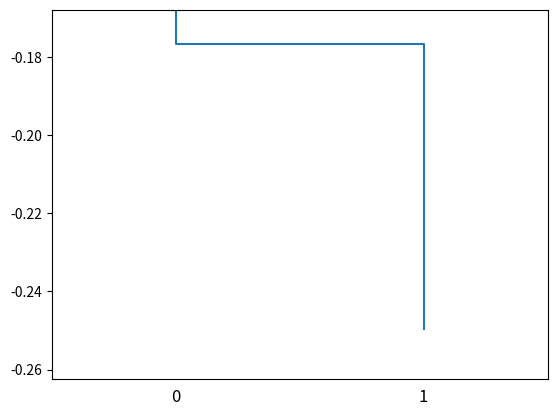

This chart was generated by the following Python code:
import scipy.cluster.hierarchy
import numpy as np
# modified by introducing data(energy) into the function, Kaiyang
def dendrogram2(Z,data, p=30, truncate_mode=None, color_threshold=None,
               get_leaves=True, orientation='top', labels=None,
               count_sort=False, distance_sort=False, show_leaf_counts=True,
               no_plot=False, no_labels=False, leaf_font_size=None,
               leaf_rotation=None, leaf_label_func=None,
               show_contracted=False, link_color_func=None, ax=None,
               above_threshold_color='C0'):
    """
    Plot the hierarchical clustering as a dendrogram.

    The dendrogram illustrates how each cluster is
    composed by drawing a U-shaped link between a non-singleton
    cluster and its children. The top of the U-link indicates a
    cluster merge. The two legs of the U-link indicate which clusters
    were merged. The length of the two legs of the U-link represents
    the distance between the child clusters. It is also the
    cophenetic distance between original observations in the two
    children clusters.

    Parameters
    ----------
    Z : ndarray
        The linkage matrix encoding the hierarchical clustering to
        render as a dendrogram. See the ``linkage`` function for more
        information on the format of ``Z``.
    p : int, optional
        The ``p`` parameter for ``truncate_mode``.
    truncate_mode : str, optional
        The dendrogram can be hard to read when the original
        observation matrix from which the linkage is derived is
        large. Truncation is used to condense the dendrogram. There
        are several modes:

        ``None``
          No truncation is performed (default).
          Note: ``'none'`` is an alias for ``None`` that's kept for
          backward compatibility.

        ``'lastp'``
          The last ``p`` non-singleton clusters formed in the linkage are the
          only non-leaf nodes in the linkage; they correspond to rows
          ``Z[n-p-2:end]`` in ``Z``. All other non-singleton clusters are
          contracted into leaf nodes.

        ``'level'``
          No more than ``p`` levels of the dendrogram tree are displayed.
          A "level" includes all nodes with ``p`` merges from the final merge.

          Note: ``'mtica'`` is an alias for ``'level'`` that's kept for
          backward compatibility.

    color_threshold : double, optional
        For brevity, let :math:`t` be the ``color_threshold``.
        Colors all the descendent links below a cluster node
        :math:`k` the same color if :math:`k` is the first node below
        the cut threshold :math:`t`. All links connecting nodes with
        distances greater than or equal to the threshold are colored
        with de default matplotlib color ``'C0'``. If :math:`t` is less
        than or equal to zero, all nodes are colored ``'C0'``.
        If ``color_threshold`` is None or 'default',
        corresponding with MATLAB(TM) behavior, the threshold is set to
        ``0.7*max(Z[:,2])``.

    get_leaves : bool, optional
        Includes a list ``R['leaves']=H`` in the result
        dictionary. For each :math:`i`, ``H[i] == j``, cluster node
        ``j`` appears in position ``i`` in the left-to-right traversal
        of the leaves, where :math:`j < 2n-1` and :math:`i < n`.
    orientation : str, optional
        The direction to plot the dendrogram, which can be any
        of the following strings:

        ``'top'``
          Plots the root at the top, and plot descendent links going downwards.
          (default).

        ``'bottom'``
          Plots the root at the bottom, and plot descendent links going
          upwards.

        ``'left'``
          Plots the root at the left, and plot descendent links going right.

        ``'right'``
          Plots the root at the right, and plot descendent links going left.

    labels : ndarray, optional
        By default, ``labels`` is None so the index of the original observation
        is used to label the leaf nodes.  Otherwise, this is an :math:`n`-sized
        sequence, with ``n == Z.shape[0] + 1``. The ``labels[i]`` value is the
        text to put under the :math:`i` th leaf node only if it corresponds to
        an original observation and not a non-singleton cluster.
    count_sort : str or bool, optional
        For each node n, the order (visually, from left-to-right) n's
        two descendent links are plotted is determined by this
        parameter, which can be any of the following values:

        ``False``
          Nothing is done.

        ``'ascending'`` or ``True``
          The child with the minimum number of original objects in its cluster
          is plotted first.

        ``'descending'``
          The child with the maximum number of original objects in its cluster
          is plotted first.

        Note, ``distance_sort`` and ``count_sort`` cannot both be True.
    distance_sort : str or bool, optional
        For each node n, the order (visually, from left-to-right) n's
        two descendent links are plotted is determined by this
        parameter, which can be any of the following values:

        ``False``
          Nothing is done.

        ``'ascending'`` or ``True``
          The child with the minimum distance between its direct descendents is
          plotted first.

        ``'descending'``
          The child with the maximum distance between its direct descendents is
          plotted first.

        Note ``distance_sort`` and ``count_sort`` cannot both be True.
    show_leaf_counts : bool, optional
         When True, leaf nodes representing :math:`k>1` original
         observation are labeled with the number of observations they
         contain in parentheses.
    no_plot : bool, optional
        When True, the final rendering is not performed. This is
        useful if only the data structures computed for the rendering
        are needed or if matplotlib is not available.
    no_labels : bool, optional
        When True, no labels appear next to the leaf nodes in the
        rendering of the dendrogram.
    leaf_rotation : double, optional
        Specifies the angle (in degrees) to rotate the leaf
        labels. When unspecified, the rotation is based on the number of
        nodes in the dendrogram (default is 0).
    leaf_font_size : int, optional
        Specifies the font size (in points) of the leaf labels. When
        unspecified, the size based on the number of nodes in the
        dendrogram.
    leaf_label_func : lambda or function, optional
        When ``leaf_label_func`` is a callable function, for each
        leaf with cluster index :math:`k < 2n-1`. The function
        is expected to return a string with the label for the
        leaf.

        Indices :math:`k < n` correspond to original observations
        while indices :math:`k \\geq n` correspond to non-singleton
        clusters.

        For example, to label singletons with their node id and
        non-singletons with their id, count, and inconsistency
        coefficient, simply do::

            # First define the leaf label function.
            def llf(id):
                if id < n:
                    return str(id)
                else:
                    return '[%d %d %1.2f]' % (id, count, R[n-id,3])

            # The text for the leaf nodes is going to be big so force
            # a rotation of 90 degrees.
            dendrogram(Z, leaf_label_func=llf, leaf_rotation=90)

            # leaf_label_func can also be used together with ``truncate_mode`` parameter,
            # in which case you will get your leaves labeled after truncation:
            dendrogram(Z, leaf_label_func=llf, leaf_rotation=90,
                       truncate_mode='level', p=2)

    show_contracted : bool, optional
        When True the heights of non-singleton nodes contracted
        into a leaf node are plotted as crosses along the link
        connecting that leaf node.  This really is only useful when
        truncation is used (see ``truncate_mode`` parameter).
    link_color_func : callable, optional
        If given, `link_color_function` is called with each non-singleton id
        corresponding to each U-shaped link it will paint. The function is
        expected to return the color to paint the link, encoded as a matplotlib
        color string code. For example::

            dendrogram(Z, link_color_func=lambda k: colors[k])

        colors the direct links below each untruncated non-singleton node
        ``k`` using ``colors[k]``.
    ax : matplotlib Axes instance, optional
        If None and `no_plot` is not True, the dendrogram will be plotted
        on the current axes.  Otherwise if `no_plot` is not True the
        dendrogram will be plotted on the given ``Axes`` instance. This can be
        useful if the dendrogram is part of a more complex figure.
    above_threshold_color : str, optional
        This matplotlib color string sets the color of the links above the
        color_threshold. The default is ``'C0'``.

    Returns
    -------
    R : dict
        A dictionary of data structures computed to render the
        dendrogram. Its has the following keys:

        ``'color_list'``
          A list of color names. The k'th element represents the color of the
          k'th link.

        ``'icoord'`` and ``'dcoord'``
          Each of them is a list of lists. Let ``icoord = [I1, I2, ..., Ip]``
          where ``Ik = [xk1, xk2, xk3, xk4]`` and ``dcoord = [D1, D2, ..., Dp]``
          where ``Dk = [yk1, yk2, yk3, yk4]``, then the k'th link painted is
          ``(xk1, yk1)`` - ``(xk2, yk2)`` - ``(xk3, yk3)`` - ``(xk4, yk4)``.

        ``'ivl'``
          A list of labels corresponding to the leaf nodes.

        ``'leaves'``
          For each i, ``H[i] == j``, cluster node ``j`` appears in position
          ``i`` in the left-to-right traversal of the leaves, where
          :math:`j < 2n-1` and :math:`i < n`. If ``j`` is less than ``n``, the
          ``i``-th leaf node corresponds to an original observation.
          Otherwise, it corresponds to a non-singleton cluster.

        ``'leaves_color_list'``
          A list of color names. The k'th element represents the color of the
          k'th leaf.

    See Also
    --------
    linkage, set_link_color_palette

    Notes
    -----
    It is expected that the distances in ``Z[:,2]`` be monotonic, otherwise
    crossings appear in the dendrogram.

    Examples
    --------
    >>> from scipy.cluster import hierarchy
    >>> import matplotlib.pyplot as plt

    A very basic example:

    >>> ytdist = np.array([662., 877., 255., 412., 996., 295., 468., 268.,
    ...                    400., 754., 564., 138., 219., 869., 669.])
    >>> Z = hierarchy.linkage(ytdist, 'single')
    >>> plt.figure()
    >>> dn = hierarchy.dendrogram(Z)

    Now, plot in given axes, improve the color scheme and use both vertical and
    horizontal orientations:

    >>> hierarchy.set_link_color_palette(['m', 'c', 'y', 'k'])
    >>> fig, axes = plt.subplots(1, 2, figsize=(8, 3))
    >>> dn1 = hierarchy.dendrogram(Z, ax=axes[0], above_threshold_color='y',
    ...                            orientation='top')
    >>> dn2 = hierarchy.dendrogram(Z, ax=axes[1],
    ...                            above_threshold_color='#bcbddc',
    ...                            orientation='right')
    >>> hierarchy.set_link_color_palette(None)  # reset to default after use
    >>> plt.show()

    """
    # This feature was thought about but never implemented (still useful?):
    #
    #         ... = dendrogram(..., leaves_order=None)
    #
    #         Plots the leaves in the order specified by a vector of
    #         original observation indices. If the vector contains duplicates
    #         or results in a crossing, an exception will be thrown. Passing
    #         None orders leaf nodes based on the order they appear in the
    #         pre-order traversal.
    Z = np.asarray(Z, order='c')

    if orientation not in ["top", "left", "bottom", "right"]:
        raise ValueError("orientation must be one of 'top', 'left', "
                         "'bottom', or 'right'")

    if labels is not None and Z.shape[0] + 1 != len(labels):
        raise ValueError("Dimensions of Z and labels must be consistent.")

    #scipy.cluster.hierarchy.is_valid_linkage(Z, throw=True, name='Z')
    Zs = Z.shape
    n = Zs[0] + 1
    if type(p) in (int, float):
        p = int(p)
    else:
        raise TypeError('The second argument must be a number')

    if truncate_mode not in ('lastp', 'mlab', 'mtica', 'level', 'none', None):
        # 'mlab' and 'mtica' are kept working for backwards compat.
        raise ValueError('Invalid truncation mode.')

    if truncate_mode == 'lastp' or truncate_mode == 'mlab':
        if p > n or p == 0:
            p = n

    if truncate_mode == 'mtica':
        # 'mtica' is an alias
        truncate_mode = 'level'

    if truncate_mode == 'level':
        if p <= 0:
            p = np.inf

    if get_leaves:
        lvs = []
    else:
        lvs = None

    icoord_list = []
    dcoord_list = []
    color_list = []
    current_color = [0]
    currently_below_threshold = [False]
    ivl = []  # list of leaves

    if color_threshold is None or (isinstance(color_threshold, str) and
                                   color_threshold == 'default'):
        color_threshold = max(Z[:, 2]) * 0.7

    R = {'icoord': icoord_list, 'dcoord': dcoord_list, 'ivl': ivl,
         'leaves': lvs, 'color_list': color_list}

    # Empty list will be filled in _dendrogram_calculate_info
    contraction_marks = [] if show_contracted else None

    _dendrogram_calculate_info(
        Z=Z,data=data, p=p,
        truncate_mode=truncate_mode,
        color_threshold=color_threshold,
        get_leaves=get_leaves,
        orientation=orientation,
        labels=labels,
        count_sort=count_sort,
        distance_sort=distance_sort,
        show_leaf_counts=show_leaf_counts,
        i=2*n - 2,
        iv=0.0,
        ivl=ivl,
        n=n,
        icoord_list=icoord_list,
        dcoord_list=dcoord_list,
        lvs=lvs,
        current_color=current_color,
        color_list=color_list,
        currently_below_threshold=currently_below_threshold,
        leaf_label_func=leaf_label_func,
        contraction_marks=contraction_marks,
        link_color_func=link_color_func,
        above_threshold_color=above_threshold_color)

    if not no_plot:
        mh = max(Z[:, 2])
        _plot_dendrogram(icoord_list, dcoord_list, ivl, p, n, mh, orientation,
                         no_labels, color_list,data=data,
                         leaf_font_size=leaf_font_size,
                         leaf_rotation=leaf_rotation,
                         contraction_marks=contraction_marks,
                         ax=ax,
                         above_threshold_color=above_threshold_color)

    R["leaves_color_list"] = scipy.cluster.hierarchy._get_leaves_color_list(R)

    return R

def _plot_dendrogram(icoords, dcoords, ivl, p, n, mh, orientation,
                     no_labels, color_list,data,leaf_font_size=None,
                     leaf_rotation=None, contraction_marks=None,
                     ax=None, above_threshold_color='C0'):
    # Import matplotlib here so that it's not imported unless dendrograms
    # are plotted. Raise an informative error if importing fails.
    try:
        # if an axis is provided, don't use pylab at all
        if ax is None:
            import matplotlib.pylab
        import matplotlib.patches
        import matplotlib.collections
    except ImportError as e:
        raise ImportError("You must install the matplotlib library to plot "
                          "the dendrogram. Use no_plot=True to calculate the "
                          "dendrogram without plotting.") from e

    if ax is None:
        ax = matplotlib.pylab.gca()
        # if we're using pylab, we want to trigger a draw at the end
        trigger_redraw = True
    else:
        trigger_redraw = False

    # Independent variable plot width
    ivw = len(ivl) * 10
    # Dependent variable plot height
    #dvw = mh + mh * 0.05
    dvw = mh - mh * 0.05 #modified, Kaiyang
    dvw_b = min(data)+min(data)*0.05
    iv_ticks = np.arange(5, len(ivl) * 10 + 5, 10)
    if orientation in ('top', 'bottom'):
        if orientation == 'top':
            #ax.set_ylim([0, dvw])
            ax.set_ylim([dvw_b, dvw]) #modified, Kaiyang
            ax.set_xlim([0, ivw])
        else:
            ax.set_ylim([dvw, 0])
            ax.set_xlim([0, ivw])

        xlines = icoords
        ylines = dcoords
        if no_labels:
            ax.set_xticks([])
            ax.set_xticklabels([])
        else:
            ax.set_xticks(iv_ticks)

            if orientation == 'top':
                ax.xaxis.set_ticks_position('bottom')
            else:
                ax.xaxis.set_ticks_position('top')

            # Make the tick marks invisible because they cover up the links
            for line in ax.get_xticklines():
                line.set_visible(False)

            leaf_rot = (float(scipy.cluster.hierarchy._get_tick_rotation(len(ivl)))
                        if (leaf_rotation is None) else leaf_rotation)
            leaf_font = (float(scipy.cluster.hierarchy._get_tick_text_size(len(ivl)))
                         if (leaf_font_size is None) else leaf_font_size)
            ax.set_xticklabels(ivl, rotation=leaf_rot, size=leaf_font)

    elif orientation in ('left', 'right'):
        if orientation == 'left':
            ax.set_xlim([dvw, 0])
            ax.set_ylim([0, ivw])
        else:
            ax.set_xlim([0, dvw])
            ax.set_ylim([0, ivw])

        xlines = dcoords
        ylines = icoords
        if no_labels:
            ax.set_yticks([])
            ax.set_yticklabels([])
        else:
            ax.set_yticks(iv_ticks)

            if orientation == 'left':
                ax.yaxis.set_ticks_position('right')
            else:
                ax.yaxis.set_ticks_position('left')

            # Make the tick marks invisible because they cover up the links
            for line in ax.get_yticklines():
                line.set_visible(False)

            leaf_font = (float(scipy.cluster.hierarchy._get_tick_text_size(len(ivl)))
                         if (leaf_font_size is None) else leaf_font_size)

            if leaf_rotation is not None:
                ax.set_yticklabels(ivl, rotation=leaf_rotation, size=leaf_font)
            else:
                ax.set_yticklabels(ivl, size=leaf_font)

    # Let's use collections instead. This way there is a separate legend item
    # for each tree grouping, rather than stupidly one for each line segment.
    colors_used = scipy.cluster.hierarchy._remove_dups(color_list)
    color_to_lines = {}
    for color in colors_used:
        color_to_lines[color] = []
    for (xline, yline, color) in zip(xlines, ylines, color_list):
        color_to_lines[color].append(list(zip(xline, yline)))

    colors_to_collections = {}
    # Construct the collections.
    for color in colors_used:
        coll = matplotlib.collections.LineCollection(color_to_lines[color],
                                                     colors=(color,))
        colors_to_collections[color] = coll

    # Add all the groupings below the color threshold.
    for color in colors_used:
        if color != above_threshold_color:
            ax.add_collection(colors_to_collections[color])
    # If there's a grouping of links above the color threshold, it goes last.
    if above_threshold_color in colors_to_collections:
        ax.add_collection(colors_to_collections[above_threshold_color])

    if contraction_marks is not None:
        Ellipse = matplotlib.patches.Ellipse
        for (x, y) in contraction_marks:
            if orientation in ('left', 'right'):
                e = Ellipse((y, x), width=dvw / 100, height=1.0)
            else:
                e = Ellipse((x, y), width=1.0, height=dvw / 100)
            ax.add_artist(e)
            e.set_clip_box(ax.bbox)
            e.set_alpha(0.5)
            e.set_facecolor('k')

    if trigger_redraw:
        matplotlib.pylab.draw_if_interactive()
def _dendrogram_calculate_info(Z, p, truncate_mode,data,
                           color_threshold=np.inf, get_leaves=True,
                           orientation='top', labels=None,
                           count_sort=False, distance_sort=False,
                           show_leaf_counts=False, i=-1, iv=0.0,
                           ivl=[], n=0, icoord_list=[], dcoord_list=[],
                           lvs=None, mhr=False,
                           current_color=[], color_list=[],
                           currently_below_threshold=[],
                           leaf_label_func=None, level=0,
                           contraction_marks=None,
                           link_color_func=None,
                           above_threshold_color='C0'):
    """
    Calculate the endpoints of the links as well as the labels for the
    the dendrogram rooted at the node with index i. iv is the independent
    variable value to plot the left-most leaf node below the root node i
    (if orientation='top', this would be the left-most x value where the
    plotting of this root node i and its descendents should begin).

    ivl is a list to store the labels of the leaf nodes. The leaf_label_func
    is called whenever ivl != None, labels == None, and
    leaf_label_func != None. When ivl != None and labels != None, the
    labels list is used only for labeling the leaf nodes. When
    ivl == None, no labels are generated for leaf nodes.

    When get_leaves==True, a list of leaves is built as they are visited
    in the dendrogram.

    Returns a tuple with l being the independent variable coordinate that
    corresponds to the midpoint of cluster to the left of cluster i if
    i is non-singleton, otherwise the independent coordinate of the leaf
    node if i is a leaf node.

    Returns
    -------
    A tuple (left, w, h, md), where:
        * left is the independent variable coordinate of the center of the
          the U of the subtree

        * w is the amount of space used for the subtree (in independent
          variable units)

        * h is the height of the subtree in dependent variable units

        * md is the ``max(Z[*,2]``) for all nodes ``*`` below and including
          the target node.

    """
    if n == 0:
        raise ValueError("Invalid singleton cluster count n.")

    if i == -1:
        raise ValueError("Invalid root cluster index i.")

    if truncate_mode == 'lastp':
        # If the node is a leaf node but corresponds to a non-singleton
        # cluster, its label is either the empty string or the number of
        # original observations belonging to cluster i.
        if 2*n - p > i >= n:
            d = Z[i - n, 2]
            scipy.cluster.hierarchy._append_nonsingleton_leaf_node(Z, p, n, level, lvs, ivl,
                                           leaf_label_func, i, labels,
                                           show_leaf_counts)
            if contraction_marks is not None:
                scipy.cluster.hierarchy._append_contraction_marks(Z, iv + 5.0, i, n, contraction_marks)
            return (iv + 5.0, 10.0, 0.0, d)
        elif i < n:
            scipy.cluster.hierarchy._append_singleton_leaf_node(Z, p, n, level, lvs, ivl,
                                        leaf_label_func, i, labels)
            return (iv + 5.0, 10.0, 0.0, 0.0)
    elif truncate_mode == 'level':
        if i > n and level > p:
            d = Z[i - n, 2]
            scipy.cluster.hierarchy._append_nonsingleton_leaf_node(Z, p, n, level, lvs, ivl,
                                           leaf_label_func, i, labels,
                                           show_leaf_counts)
            if contraction_marks is not None:
                scipy.cluster.hierarchy._append_contraction_marks(Z, iv + 5.0, i, n, contraction_marks)
            return (iv + 5.0, 10.0, 0.0, d)
        elif i < n:
            scipy.cluster.hierarchy._append_singleton_leaf_node(Z, p, n, level, lvs, ivl,
                                        leaf_label_func, i, labels)
            return (iv + 5.0, 10.0, 0.0, 0.0)
    elif truncate_mode in ('mlab',):
        msg = "Mode 'mlab' is deprecated in scipy 0.19.0 (it never worked)."
        warnings.warn(msg, DeprecationWarning)

    # Otherwise, only truncate if we have a leaf node.
    #
    # Only place leaves if they correspond to original observations.
    if i < n:
        scipy.cluster.hierarchy._append_singleton_leaf_node(Z, p, n, level, lvs, ivl,
                                    leaf_label_func, i, labels)
        #return (iv + 5.0, 10.0, 0.0, 0.0)
        return (iv + 5.0, 10.0, data[i], 0.0) # modified

    # !!! Otherwise, we don't have a leaf node, so work on plotting a
    # non-leaf node.
    # Actual indices of a and b
    aa = int(Z[i - n, 0])
    ab = int(Z[i - n, 1])
    if aa >= n:
        # The number of singletons below cluster a
        na = Z[aa - n, 3]
        # The distance between a's two direct children.
        da = Z[aa - n, 2]
    else:
        na = 1
        da = 0.0
    if ab >= n:
        nb = Z[ab - n, 3]
        db = Z[ab - n, 2]
    else:
        nb = 1
        db = 0.0

    if count_sort == 'ascending' or count_sort == True:
        # If a has a count greater than b, it and its descendents should
        # be drawn to the right. Otherwise, to the left.
        if na > nb:
            # The cluster index to draw to the left (ua) will be ab
            # and the one to draw to the right (ub) will be aa
            ua = ab
            ub = aa
        else:
            ua = aa
            ub = ab
    elif count_sort == 'descending':
        # If a has a count less than or equal to b, it and its
        # descendents should be drawn to the left. Otherwise, to
        # the right.
        if na > nb:
            ua = aa
            ub = ab
        else:
            ua = ab
            ub = aa
    elif distance_sort == 'ascending' or distance_sort == True:
        # If a has a distance greater than b, it and its descendents should
        # be drawn to the right. Otherwise, to the left.
        if da > db:
            ua = ab
            ub = aa
        else:
            ua = aa
            ub = ab
    elif distance_sort == 'descending':
        # If a has a distance less than or equal to b, it and its
        # descendents should be drawn to the left. Otherwise, to
        # the right.
        if da > db:
            ua = aa
            ub = ab
        else:
            ua = ab
            ub = aa
    else:
        ua = aa
        ub = ab

    # Updated iv variable and the amount of space used.
    (uiva, uwa, uah, uamd) = \
        _dendrogram_calculate_info(
            Z=Z, p=p,data=data,
            truncate_mode=truncate_mode,
            color_threshold=color_threshold,
            get_leaves=get_leaves,
            orientation=orientation,
            labels=labels,
            count_sort=count_sort,
            distance_sort=distance_sort,
            show_leaf_counts=show_leaf_counts,
            i=ua, iv=iv, ivl=ivl, n=n,
            icoord_list=icoord_list,
            dcoord_list=dcoord_list, lvs=lvs,
            current_color=current_color,
            color_list=color_list,
            currently_below_threshold=currently_below_threshold,
            leaf_label_func=leaf_label_func,
            level=level + 1, contraction_marks=contraction_marks,
            link_color_func=link_color_func,
            above_threshold_color=above_threshold_color)

    h = Z[i - n, 2]
    if h >= color_threshold or color_threshold <= 0:
        c = above_threshold_color

        if currently_below_threshold[0]:
            current_color[0] = (current_color[0] + 1) % len(scipy.cluster.hierarchy._link_line_colors)
        currently_below_threshold[0] = False
    else:
        currently_below_threshold[0] = True
        c = scipy.cluster.hierarchy._link_line_colors[current_color[0]]

    (uivb, uwb, ubh, ubmd) = \
        _dendrogram_calculate_info(
            Z=Z, p=p,data=data,
            truncate_mode=truncate_mode,
            color_threshold=color_threshold,
            get_leaves=get_leaves,
            orientation=orientation,
            labels=labels,
            count_sort=count_sort,
            distance_sort=distance_sort,
            show_leaf_counts=show_leaf_counts,
            i=ub, iv=iv + uwa, ivl=ivl, n=n,
            icoord_list=icoord_list,
            dcoord_list=dcoord_list, lvs=lvs,
            current_color=current_color,
            color_list=color_list,
            currently_below_threshold=currently_below_threshold,
            leaf_label_func=leaf_label_func,
            level=level + 1, contraction_marks=contraction_marks,
            link_color_func=link_color_func,
            above_threshold_color=above_threshold_color)

    max_dist = max(uamd, ubmd, h)

    icoord_list.append([uiva, uiva, uivb, uivb])
    dcoord_list.append([uah, h, h, ubh])
    if link_color_func is not None:
        v = link_color_func(int(i))
        if not isinstance(v, str):
            raise TypeError("link_color_func must return a matplotlib "
                            "color string!")
        color_list.append(v)
    else:
        color_list.append(c)

    return (((uiva + uivb) / 2), uwa + uwb, h, max_dist)

if __name__ == '__main__':
    Z = np.array([[0, 1, -0.1767, 2]])
    dendrogram2(Z,data=[-0.1,-0.25])